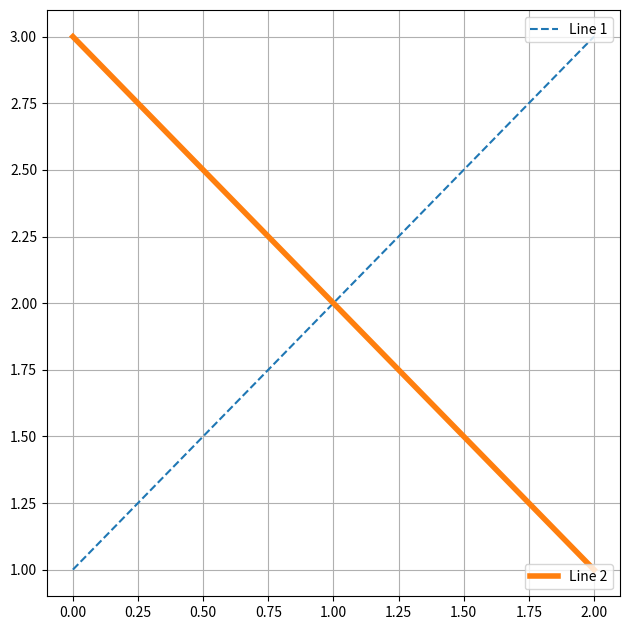

Python code for this plot:
import matplotlib.pyplot as plt
fig, ax = plt.subplots(1, 1, figsize=(6.4, 6.4))
line1, = ax.plot([1, 2, 3], label="Line 1", linestyle='--')
line2, = ax.plot([3, 2, 1], label="Line 2", linewidth=4)

# Create a legend for the first line.
first_legend = plt.legend(handles=[line1], loc='upper right')

# Add the legend manually to the current Axes.
plt.gca().add_artist(first_legend)

# Create another legend for the second line.
plt.legend(handles=[line2], loc='lower right')
ax.grid(True)
plt.tight_layout()

plt.show()